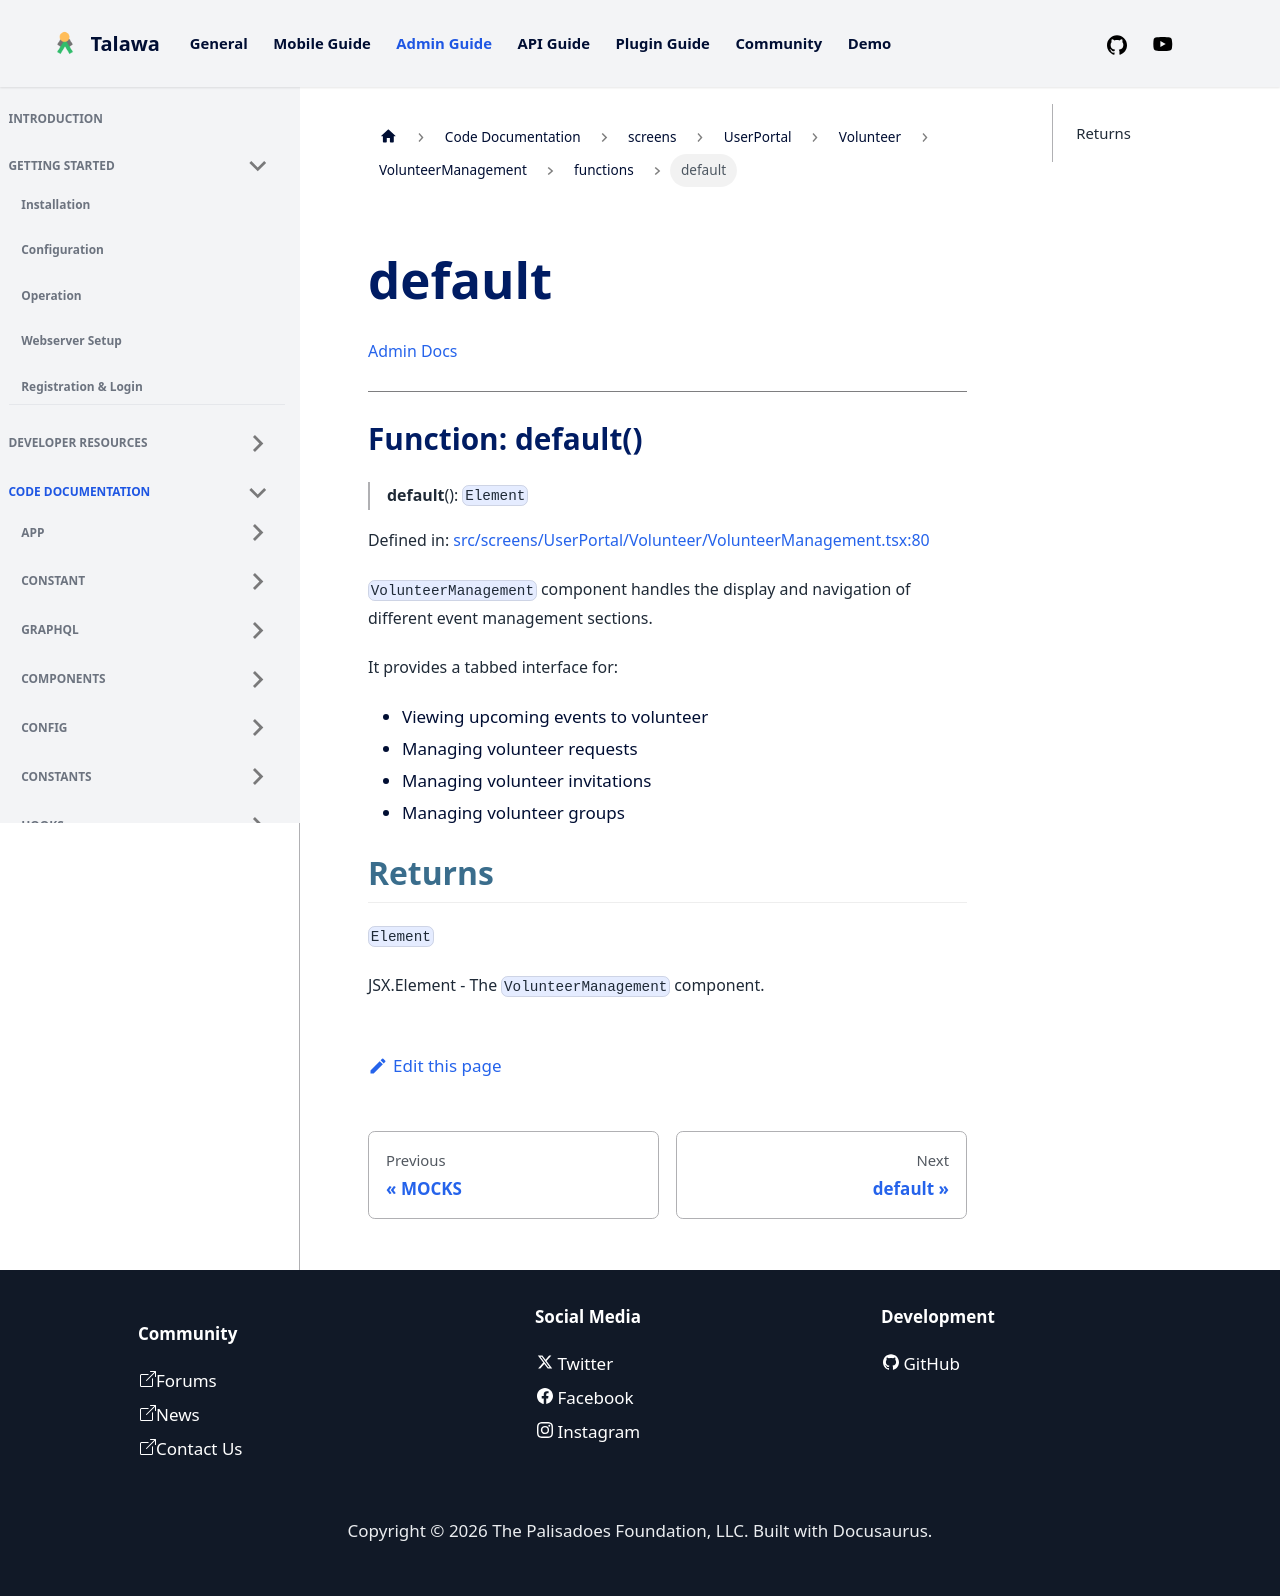

repository: PalisadoesFoundation/talawa-admin · page: docs/auto-docs/screens/UserPortal/Volunteer/VolunteerManagement/functions/default/index.html · generator: docusaurus

[Admin Docs](/)

***

# Function: default()

> **default**(): `Element`

Defined in: [src/screens/UserPortal/Volunteer/VolunteerManagement.tsx:80](https://github.com/PalisadoesFoundation/talawa-admin/blob/main/src/screens/UserPortal/Volunteer/VolunteerManagement.tsx#L80)

`VolunteerManagement` component handles the display and navigation of different event management sections.

It provides a tabbed interface for:
- Viewing upcoming events to volunteer
- Managing volunteer requests
- Managing volunteer invitations
- Managing volunteer groups

## Returns

`Element`

JSX.Element - The `VolunteerManagement` component.
